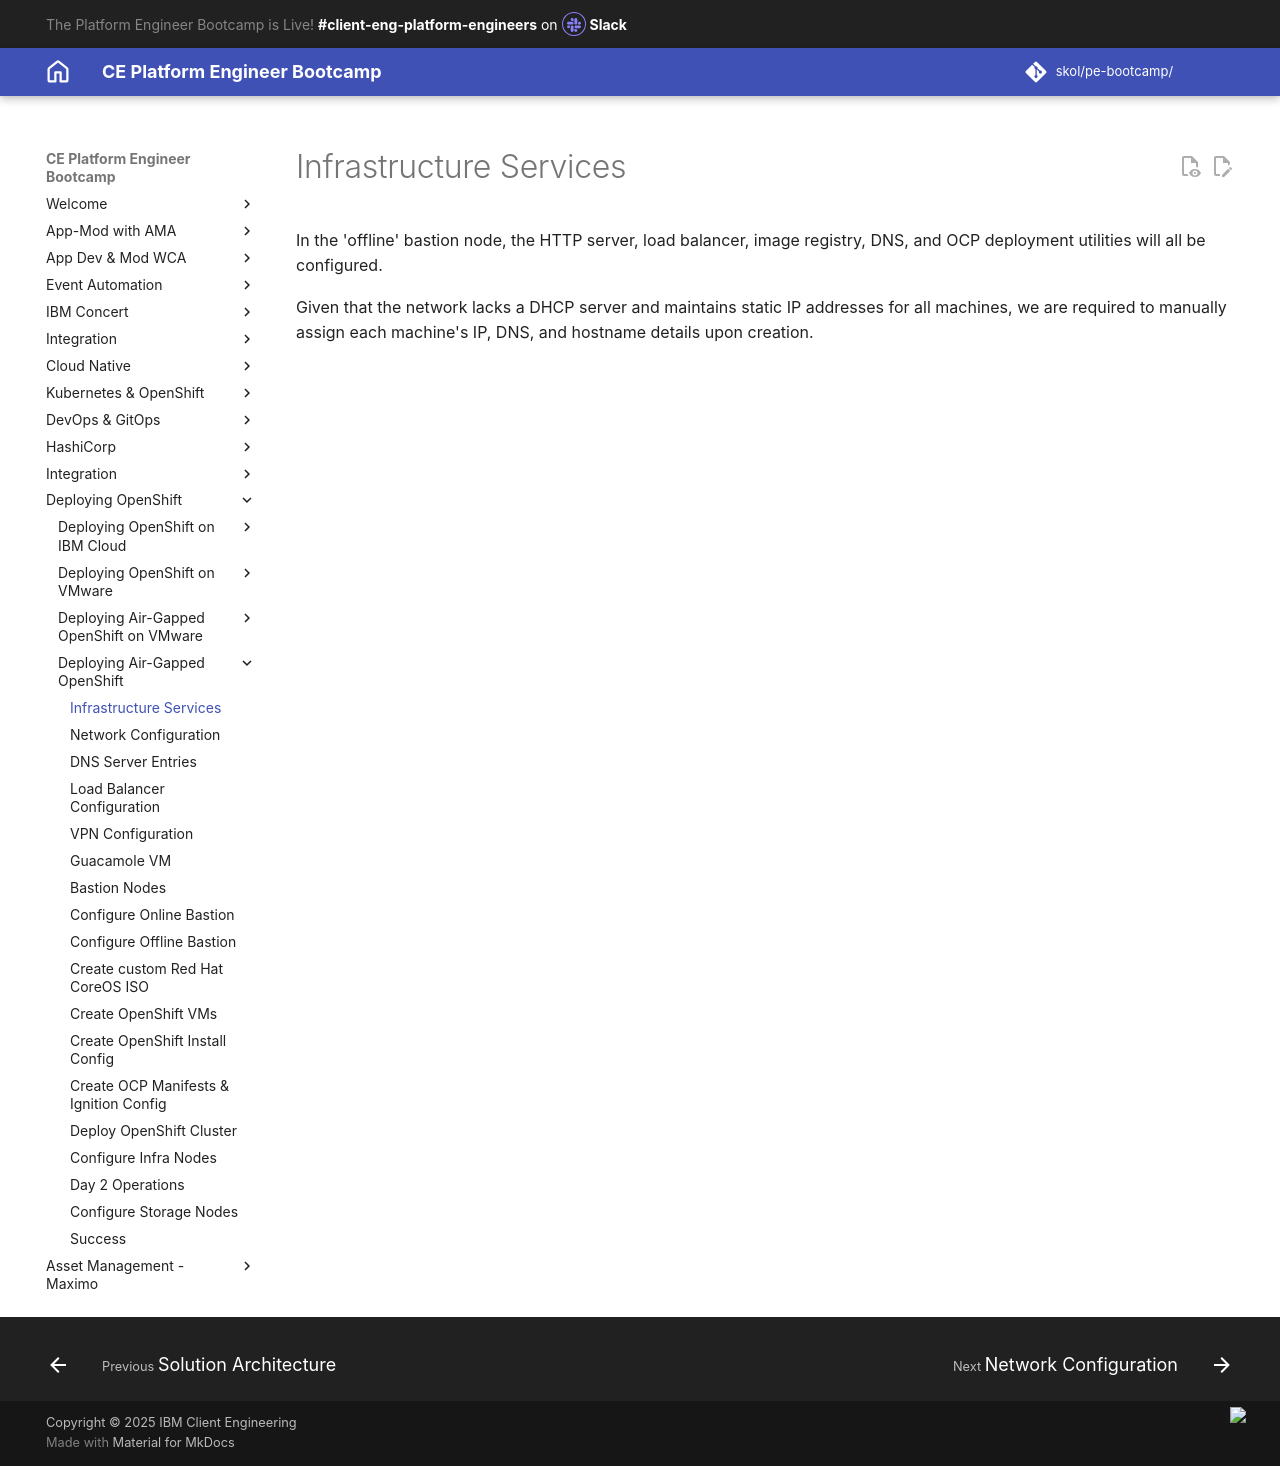

repository: jabbott7335/ce-pe-bootcamp · page: airgapped/2-infraservices/index.html · generator: mkdocs

---
title: Infrastructure Services
hide:
    - toc
---

In the 'offline' bastion node, the HTTP server, load balancer, image registry, DNS, and OCP deployment utilities will all be configured.

Given that the network lacks a DHCP server and maintains static IP addresses for all machines, we are required to manually assign each machine's IP, DNS, and hostname details upon creation.
